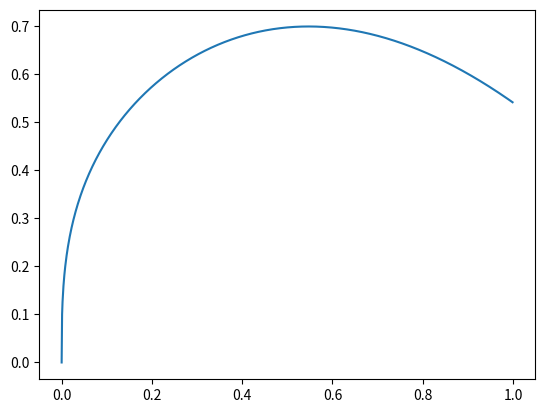

Write the Python code that produced this figure.
import numpy as np
import matplotlib.pyplot as plt

x=np.arange(0,1,1e-3)
f = x**(1/3)*np.cos(x)

plt.plot(x,f)
plt.show()
